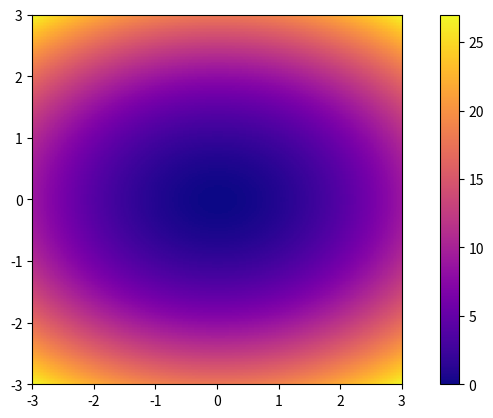

Python code for this plot:
import numpy as np
import matplotlib.pyplot as plt


# feel free to read the two examples below, try to understand them
# in this problem, we require you to generate contour plots

# generate contour plot for function z = x^2 + 2*y^2
def plot_contour():

    plot_delta = 0.025
    plot_x = np.arange(-3.0, 3.0, plot_delta)
    plot_y = np.arange(-3.0, 3.0, plot_delta)
    X, Y = np.meshgrid(plot_x, plot_y)
    x_len = plot_x.shape[0]
    y_len = plot_y.shape[0]
    Z = np.zeros((x_len, y_len))
    for i in range(x_len):
        for j in range(y_len):
            Z[j][i] = X[j][i] ** 2 + 2 * (Y[j][i] ** 2)

    plt.clf()
    plt.axis("square")
    cs = plt.contour(X, Y, Z)
    plt.clabel(cs, inline=0.1, fontsize=10)
    plt.show()


# generate heat plot (image-like) for function z = x^2 + 2*y^2
def plot_heat():
    plot_delta = 0.025
    plot_x = np.arange(-3.0, 3.0, plot_delta)
    plot_y = np.arange(-3.0, 3.0, plot_delta)
    X, Y = np.meshgrid(plot_x, plot_y)
    x_len = plot_x.shape[0]
    y_len = plot_y.shape[0]
    Z = np.zeros((x_len, y_len))
    for i in range(x_len):
        for j in range(y_len):
            Z[j][i] = X[j][i] ** 2 + 2 * (Y[j][i] ** 2)

    plt.clf()
    img = Z
    plt.imshow(img, interpolation='none', extent=[-3.0, 3.0, -3.0, 3.0],cmap="plasma")
    plt.colorbar()
    plt.axis("square")
    plt.show()



# This function receives the parameters of a multivariate Gaussian distribution
# over variables x_1, x_2 .... x_n as input and compute the marginal
#
def marginal_for_guassian(sigma,mu,given_indices):
    # given selected indices, compute marginal distribution for them
    pass


def conditional_for_gaussian(sigma,mu,given_indices,given_values):
    # given some indices that have fixed value, compute the conditional distribution
    # for rest indices
    pass


test_sigma_1 = np.array(
    [[1.0, 0.5],
     [0.5, 1.0]]
)

test_mu_1 = np.array(
    [0.0, 0.0]
)

test_sigma_2 = np.array(
    [[1.0, 0.5, 0.0, 0.0],
     [0.5, 1.0, 0.0, 1.5],
     [0.0, 0.0, 2.0, 0.0],
     [0.0, 1.5, 0.0, 4.0]]
)

test_mu_2 = np.array(
    [0.5, 0.0, -0.5, 0.0]
)

indices_1 = np.array([0])

indices_2 = np.array([1,2])
values_2 = np.array([0.1,-0.2])

plot_contour()
plot_heat()

marginal_for_guassian(test_sigma_1, test_mu_1, indices_1)
conditional_for_gaussian(test_sigma_2, test_mu_2, indices_2, values_2)